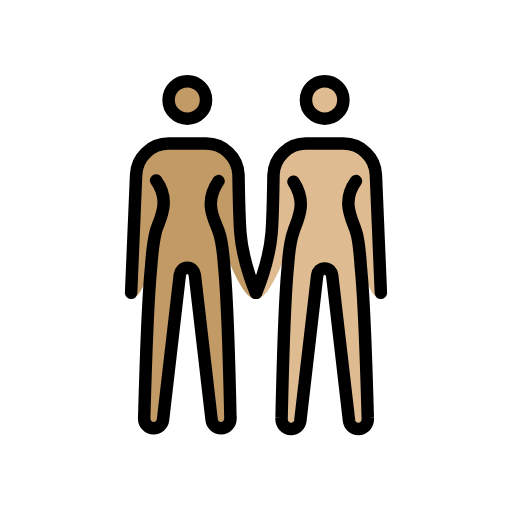
t = 0.00 s
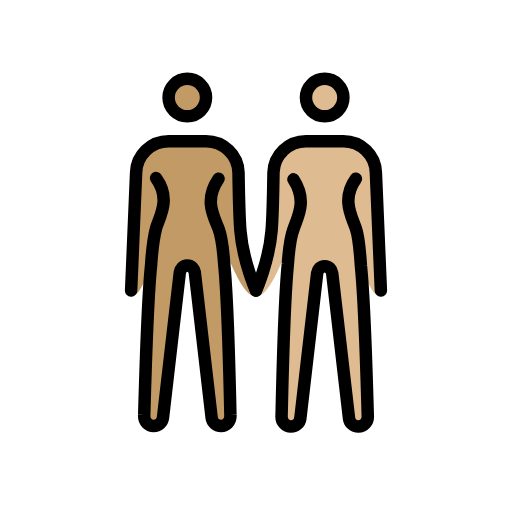
t = 0.48 s
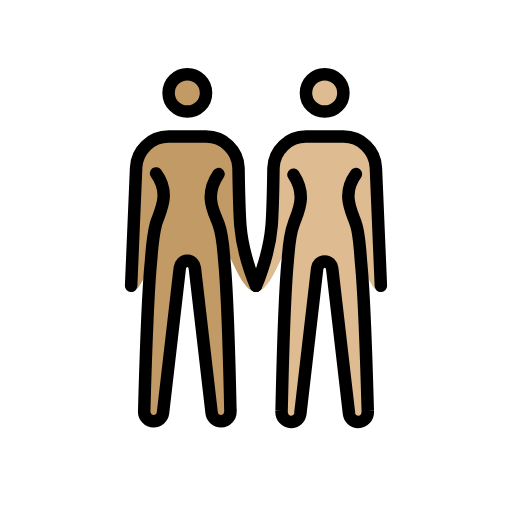
t = 1.43 s
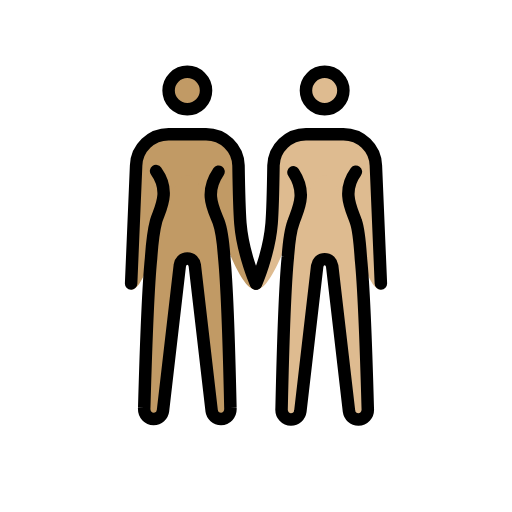
t = 1.90 s
t = 2.38 s: frame unchanged from t = 1.43 s, image omitted
t = 3.33 s: frame unchanged from t = 0.48 s, image omitted

The animated SVG that drew these frames (rendered in a browser with its animation timeline set to each time). Animation: 1 SMIL element (animateTransform=1); one cycle of 3.80 s, repeats indefinitely.

<?xml version='1.0' encoding='utf-8'?>
<svg xmlns="http://www.w3.org/2000/svg" id="emoji" viewBox="-5 -5 82 82" version="1.1" width="200" height="200" role="img">
  <title>OpenMoji: women holding hands: medium skin tone, medium-light skin tone</title><g><g id="color" />
  <g id="skin">
    <g id="skin-b">
      <circle cx="47" cy="11" r="3" fill="#debb90" />
      <path fill="#debb90" d="M52,24c-2.4,3.3-0.6,6.1,0,8c0.5,1.4,0.7,4.4,0.8,5.9c0.6,5.9,1.1,24,1.1,24c0.1,1.1-0.7,1.8-1.5,1.8 s-1.4-0.6-1.5-1.3l-2.7-23.3C48.1,38.5,47.7,38,47,38s-1.1,0.5-1.2,1.1l-2.7,23.3c-0.1,0.7-0.7,1.3-1.5,1.3S40,63,40.1,61.9 c0,0,0.4-18.2,1-24.2c0.1-1.4,0.4-4.3,0.9-5.6c0.6-1.9,2.3-4.5,0-8" />
      <path fill="#debb90" d="M56,42.9c-3.3,0-5.5-18.3-9-18.3s-7.2,18.3-11,18.3c0,0,2.1-5.7,2.5-10.6c0.2-2.5,0.3-9.3,0.3-9.3 c0.1-2.8,2.4-5,5.2-5h6c2.8,0,5.1,2.2,5.2,5L56,42.9z" />
    </g>
    <g id="skin-a">
      <circle cx="25" cy="11" r="3" fill="#c19a65" />
      <path fill="#c19a65" d="M30,24c-2.4,3.5-0.7,6.1,0,8c0.5,1.3,0.8,4.2,0.9,5.6c0.6,6,1,24.2,1,24.2c0.1,1.1-0.7,1.8-1.5,1.8 S29,63,28.9,62.3L26.2,39c-0.1-0.6-0.5-1.1-1.2-1.1s-1.1,0.5-1.2,1.1l-2.7,23.3c-0.1,0.7-0.7,1.3-1.5,1.3s-1.6-0.7-1.5-1.8 c0,0,0.5-18.1,1.1-24c0.1-1.5,0.4-4.4,0.8-5.9c0.6-1.9,2.4-4.7,0-8" />
      <path fill="#c19a65" d="M16.8,23c0.1-2.8,2.4-5,5.2-5h6c2.8,0,5.1,2.2,5.2,5c0,0,0.1,6.7,0.3,9.3c0.4,4.9,2.5,10.6,2.5,10.6 c-3.8,0-7.5-18.3-11-18.3s-5.7,18.3-9,18.3L16.8,23z" />
    </g>
  </g>
  <g id="hair" />
  <g id="skin-shadow" />
  <g id="line">
    <circle cx="25" cy="11" r="3" fill="none" stroke="#000000" stroke-miterlimit="10" stroke-width="2" />
    <path fill="none" stroke="#000000" stroke-linecap="round" stroke-linejoin="round" stroke-width="2" d="M16,41.9L16.8,23 c0.1-2.8,2.4-5,5.2-5h6c2.8,0,5.1,2.2,5.2,5c0,0,0.1,6.7,0.3,9.3c0.4,4.9,2.5,9.6,2.5,9.6" />
    <path fill="none" stroke="#000000" stroke-linecap="round" stroke-linejoin="round" stroke-width="2" d="M30,24 c-2.4,3.5-0.7,6.1,0,8c0.5,1.3,0.8,4.2,0.9,5.6c0.6,6,1,24.2,1,24.2c0.1,1.1-0.7,1.8-1.5,1.8S29,63,28.9,62.3L26.2,39 c-0.1-0.6-0.5-1.1-1.2-1.1s-1.1,0.5-1.2,1.1l-2.7,23.3c-0.1,0.7-0.7,1.3-1.5,1.3s-1.6-0.7-1.5-1.8c0,0,0.5-18.1,1.1-24 c0.1-1.5,0.4-4.4,0.8-5.9c0.6-1.9,2.4-4.7,0-8" />
    <circle cx="47" cy="11" r="3" fill="none" stroke="#000000" stroke-miterlimit="10" stroke-width="2" />
    <path fill="none" stroke="#000000" stroke-linecap="round" stroke-linejoin="round" stroke-width="2" d="M36,41.9 c0,0,2.1-4.7,2.5-9.6c0.2-2.5,0.3-9.3,0.3-9.3c0.1-2.8,2.4-5,5.2-5h6c2.8,0,5.1,2.2,5.2,5L56,41.9" />
    <path fill="none" stroke="#000000" stroke-linecap="round" stroke-linejoin="round" stroke-width="2" d="M52,24 c-2.4,3.3-0.6,6.1,0,8c0.5,1.4,0.7,4.4,0.8,5.9c0.6,5.9,1.1,24,1.1,24c0.1,1.1-0.7,1.8-1.5,1.8s-1.4-0.6-1.5-1.3l-2.7-23.3 C48.1,38.5,47.7,38,47,38s-1.1,0.5-1.2,1.1l-2.7,23.3c-0.1,0.7-0.7,1.3-1.5,1.3S40,63,40.1,61.9c0,0,0.4-18.2,1-24.2 c0.1-1.4,0.4-4.3,0.9-5.6c0.6-1.9,2.3-4.5,0-8" />
  </g>
<animateTransform attributeName="transform" type="translate" values="0 0;0 -1.5;0 0" dur="3.8s" repeatCount="indefinite" /></g></svg>
